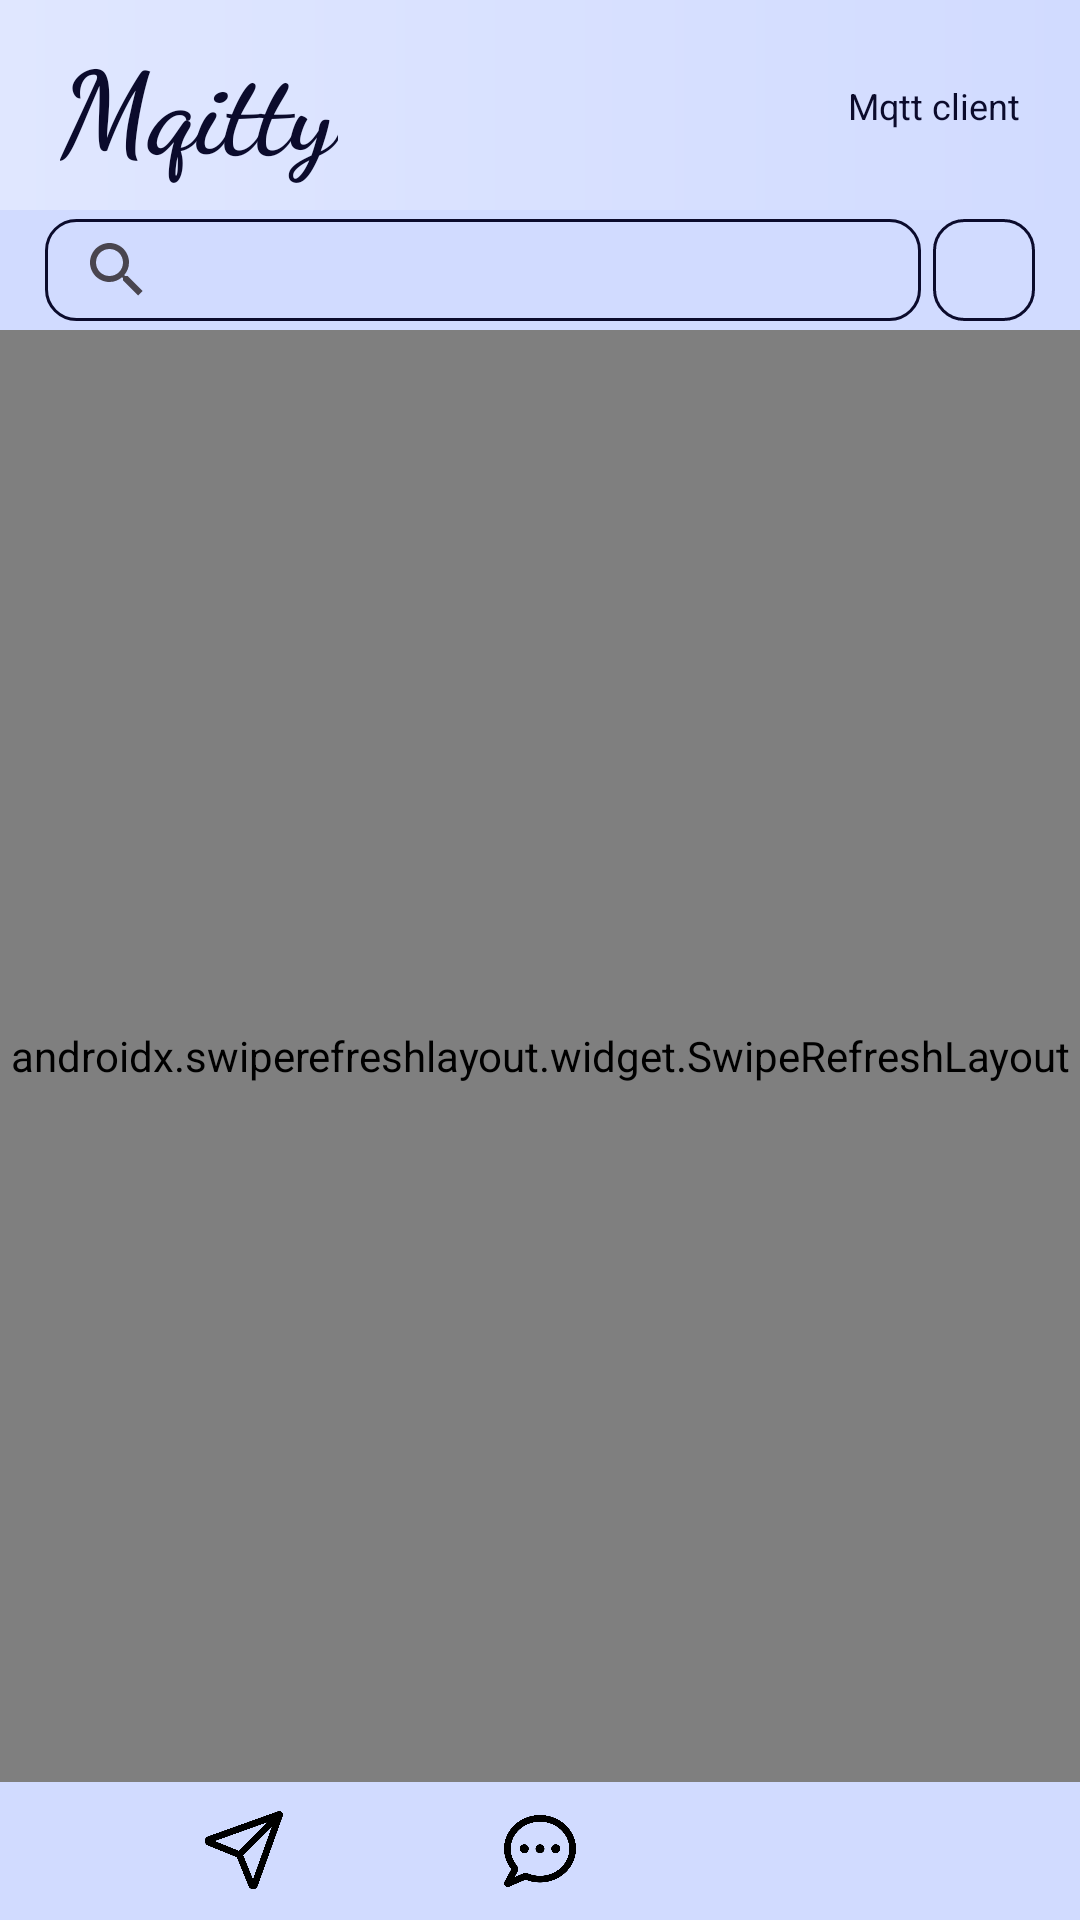

Android layout source for this screen:
<!-- AndroidManifest.xml: application theme Theme.Mqitty -->
<!-- res/layout/activity_main.xml -->
<?xml version="1.0" encoding="utf-8"?>
<androidx.constraintlayout.widget.ConstraintLayout xmlns:android="http://schemas.android.com/apk/res/android"
    xmlns:app="http://schemas.android.com/apk/res-auto"
    xmlns:tools="http://schemas.android.com/tools"
    android:id="@+id/root_main"
    android:fitsSystemWindows="true"
    style="@style/SCREEN"
    android:layout_width="match_parent"
    android:layout_height="match_parent"
    tools:context=".MainActivity">


    <androidx.constraintlayout.widget.ConstraintLayout
        android:id="@+id/header_section"
        style="@style/HEADER_BG"
        android:layout_width="match_parent"
        android:layout_height="@dimen/header_height"
        app:layout_constraintLeft_toLeftOf="@id/root_main"
        app:layout_constraintRight_toRightOf="@id/root_main"
        app:layout_constraintTop_toTopOf="@id/root_main">

        
        <TextView
            style="@style/TEXT"
            android:layout_width="wrap_content"
            android:layout_height="wrap_content"
            android:layout_marginStart="@dimen/margin_20dp"
            android:fontFamily="cursive"
            android:text="@string/app_name"
            android:textSize="@dimen/title_size"
            android:textStyle="bold"
            app:layout_constraintBottom_toBottomOf="@id/header_section"
            app:layout_constraintLeft_toLeftOf="@id/header_section"
            app:layout_constraintTop_toTopOf="@id/header_section" />

        
        <TextView
            style="@style/TEXT"
            android:layout_width="wrap_content"
            android:layout_height="wrap_content"
            android:layout_marginEnd="@dimen/margin_20dp"
            android:text="@string/sub_title"
            android:textSize="12sp"
            app:layout_constraintBottom_toBottomOf="@id/header_section"
            app:layout_constraintRight_toRightOf="@id/header_section"
            app:layout_constraintTop_toTopOf="@id/header_section" />

    </androidx.constraintlayout.widget.ConstraintLayout>


    <LinearLayout
        android:background="?attr/app_backgroundColor"
        android:id="@+id/search_filter_section"
        android:layout_width="match_parent"
        android:layout_height="@dimen/search_filter_section_height"
        android:orientation="horizontal"
        android:paddingVertical="3dp"
        app:layout_constraintLeft_toLeftOf="@id/root_main"
        app:layout_constraintRight_toRightOf="@id/root_main"
        app:layout_constraintTop_toBottomOf="@id/header_section">

        
        <SearchView
            android:id="@+id/search_view"
            android:layout_width="0dp"
            android:layout_height="@dimen/search_filter_input_height"
            android:layout_weight="1"
            android:background="@drawable/border_round"
            android:layout_marginEnd="4dp"
            android:layout_marginStart="15dp"/>

        
        <ImageView
            android:id="@+id/filter_btn"
            android:layout_width="@dimen/search_filter_input_height"
            android:layout_height="@dimen/search_filter_input_height"
            android:layout_marginEnd="15dp"
            android:background="@drawable/border_round"
            android:contentDescription="@string/filter_label"
            android:padding="@dimen/padding_4dp"
            style="@style/FILTER_ICON"/>

    </LinearLayout>


    <FrameLayout
        android:id="@+id/filter_popup_section"
        android:layout_width="250dp"
        android:layout_height="wrap_content"
        android:visibility="gone"
        android:elevation="8dp"
        app:layout_constraintRight_toRightOf="parent"
        app:layout_constraintTop_toBottomOf="@id/search_filter_section"
        android:layout_marginEnd="15dp"
        android:padding="8dp"
        android:background="@drawable/border_round"
        android:backgroundTint="?attr/app_colorBackgroundFloating">

        <LinearLayout
            android:layout_width="match_parent"
            android:layout_height="wrap_content"
            android:orientation="vertical">

            <TextView
                android:layout_width="match_parent"
                android:layout_height="wrap_content"
                android:text="Filter:"
                android:textColor="?attr/app_color"/>

            <RadioGroup
                android:id="@+id/filter_radioGroup"
                android:layout_width="match_parent"
                android:layout_height="30dp"
                android:orientation="horizontal"
                android:layout_marginVertical="10dp"
                android:layout_marginTop="8dp">

                <RadioButton
                    android:id="@+id/filter_radio_name"
                    style="@style/RADIO_BUTTON"
                    android:layout_width="0dp"
                    android:layout_weight="1"
                    android:layout_height="wrap_content"
                    android:text="Title" />

                <RadioButton
                    android:id="@+id/filter_radio_broker"
                    style="@style/RADIO_BUTTON"
                    android:layout_width="0dp"
                    android:layout_weight="1"
                    android:layout_height="wrap_content"
                    android:text="Broker" />

                <RadioButton
                    android:id="@+id/filter_radio_custom"
                    style="@style/RADIO_BUTTON"
                    android:layout_width="0dp"
                    android:layout_weight="1"
                    android:layout_height="wrap_content"
                    android:text="Custom"
                    android:checked="true" />

            </RadioGroup>

            <CheckBox
                android:id="@+id/filter_inverted_btn"
                android:text="Invert"
                android:textSize="12sp"
                android:layout_width="wrap_content"
                android:layout_height="26dp"/>

            <Button
                style="@style/Widget.Material3.Button.TextButton"
                android:id="@+id/clear_panel_btn"
                android:layout_width="match_parent"
                android:layout_height="40dp"
                android:layout_marginTop="10dp"
                android:textColor="?attr/app_color"
                android:text="Clear all panel"
                android:gravity="center|start"/>

        </LinearLayout>

    </FrameLayout>


    <androidx.swiperefreshlayout.widget.SwipeRefreshLayout
        android:id="@+id/swipe_refresh_layout"
        android:layout_width="match_parent"
        android:layout_height="0dp"
        app:layout_constraintVertical_weight="1"
        app:layout_constraintTop_toBottomOf="@id/search_filter_section"
        app:layout_constraintBottom_toTopOf="@id/navbar_section"
        app:layout_constraintLeft_toLeftOf="@id/root_main"
        app:layout_constraintRight_toRightOf="@id/root_main">

        <androidx.constraintlayout.widget.ConstraintLayout
            android:id="@+id/panel_container"
            android:layout_width="match_parent"
            android:layout_height="match_parent">

    
            <FrameLayout
                android:id="@+id/send_panel_container"
                android:layout_width="match_parent"
                android:layout_height="match_parent"
                android:visibility="gone"/>

    
            <FrameLayout
                android:id="@+id/receive_panel_container"
                android:layout_width="match_parent"
                android:layout_height="match_parent"
                android:visibility="gone" />

    
            <FrameLayout
                android:id="@+id/settings_panel_container"
                android:layout_width="match_parent"
                android:layout_height="match_parent"
                android:visibility="gone" />

        </androidx.constraintlayout.widget.ConstraintLayout>

    </androidx.swiperefreshlayout.widget.SwipeRefreshLayout>


    <androidx.constraintlayout.widget.ConstraintLayout
        android:id="@+id/navbar_section"
        android:layout_width="match_parent"
        android:layout_height="@dimen/navbar_height"
        android:background="?attr/app_backgroundColor"
        app:layout_constraintBottom_toBottomOf="@id/root_main"
        app:layout_constraintLeft_toLeftOf="@id/root_main"
        app:layout_constraintRight_toRightOf="@id/root_main">


        <ImageView
            android:id="@+id/send_btn"
            android:layout_width="36dp"
            android:layout_height="36dp"
            android:padding="3dp"
            android:textAlignment="center"
            android:contentDescription="@string/send_label"
            style="@style/SEND_ICON"
            app:layout_constraintLeft_toLeftOf="@id/navbar_section"
            app:layout_constraintRight_toLeftOf="@id/receive_btn"
            app:layout_constraintTop_toTopOf="@id/navbar_section"
            app:layout_constraintBottom_toBottomOf="@id/navbar_section"/>


        <ImageView
            android:id="@+id/receive_btn"
            android:layout_width="36dp"
            android:layout_height="36dp"
            android:padding="3dp"
            android:textAlignment="center"
            android:contentDescription="@string/receive_label"
            style="@style/RECEIVE_ICON"
            app:layout_constraintLeft_toRightOf="@id/send_btn"
            app:layout_constraintRight_toLeftOf="@id/settings_btn"
            app:layout_constraintTop_toTopOf="@id/navbar_section"
            app:layout_constraintBottom_toBottomOf="@id/navbar_section"/>


        <ImageView
            android:id="@+id/settings_btn"
            android:layout_width="36dp"
            android:layout_height="36dp"
            android:padding="3dp"
            android:contentDescription="@string/settings_label"
            app:layout_constraintBottom_toBottomOf="@id/navbar_section"
            app:layout_constraintLeft_toRightOf="@id/receive_btn"
            app:layout_constraintRight_toRightOf="@id/navbar_section"
            app:layout_constraintTop_toTopOf="@id/navbar_section"
            style="@style/SETTINGS_ICON"/>

    </androidx.constraintlayout.widget.ConstraintLayout>

</androidx.constraintlayout.widget.ConstraintLayout>
<!-- resources referenced by this layout -->
<resources>
  <dimen name="header_height">70dp</dimen>
  <dimen name="margin_20dp">20dp</dimen>
  <dimen name="navbar_height">46dp</dimen>
  <dimen name="padding_4dp">4dp</dimen>
  <dimen name="search_filter_input_height">34dp</dimen>
  <dimen name="search_filter_section_height">40dp</dimen>
  <dimen name="title_size">38sp</dimen>
  <!-- drawable border_round (drawable) -->
  <?xml version="1.0" encoding="utf-8"?>
  <selector xmlns:android="http://schemas.android.com/apk/res/android">
      <item>
          <shape
              android:shape="rectangle">
              <stroke
                  android:color="?attr/app_color"
                  android:width="1dp"/>
              <corners
                  android:radius="@dimen/border_radius_10dp"/>
          </shape>
      </item>
  </selector>
  <string name="app_name">Mqitty</string>
  <string name="filter_label">Filter</string>
  <string name="receive_label">Receive</string>
  <string name="send_label">Send</string>
  <string name="settings_label">Settings</string>
  <string name="sub_title">Mqtt client</string>
  <style name="FILTER_ICON">
          <item name="android:src">@drawable/filter_black</item>
      </style>
  <style name="HEADER_BG">
          <item name="android:background">@drawable/header_gradient_light</item>
      </style>
  <style name="RADIO_BUTTON" parent="Widget.Material3.CompoundButton.RadioButton">
          <item name="android:button">@null</item>
          <item name="android:background">@drawable/radio_button_bg</item>
          <item name="android:gravity">center</item>
          <item name="android:layout_marginHorizontal">8dp</item>
          <item name="android:textColor">?attr/app_color</item>
      </style>
  <style name="RECEIVE_ICON">
          <item name="android:src">@drawable/receive_black</item>
      </style>
  <style name="SCREEN">
          <item name="android:background">?attr/app_background</item>
      </style>
  <style name="SEND_ICON">
          <item name="android:src">@drawable/send_black</item>
      </style>
  <style name="SETTINGS_ICON">
          <item name="android:src">@drawable/settings_black</item>
      </style>
  <style name="TEXT">
          <item name="android:textColor">?attr/app_color</item>
      </style>
  <style name="Theme.Mqitty" parent="Base.Theme.Mqitty" />
  <dimen name="border_radius_10dp">10dp</dimen>
  <!-- drawable header_gradient_light (drawable) -->
  <?xml version="1.0" encoding="utf-8"?>
  <shape xmlns:android="http://schemas.android.com/apk/res/android">
      <gradient android:angle="0"
          android:startColor="@color/second_background_light"
          android:endColor="@color/third_background_light"/>
  </shape>
  <!-- drawable radio_button_bg (drawable) -->
  <?xml version="1.0" encoding="utf-8"?>
  <selector xmlns:android="http://schemas.android.com/apk/res/android">
      <item android:state_checked="true">
          <shape android:shape="rectangle">
              <stroke android:width="2dp" android:color="?attr/colorPrimary" />
              <corners android:radius="@dimen/border_radius_10dp" />
              <solid android:color="@android:color/transparent" />
          </shape>
      </item>
      <item>
          <shape android:shape="rectangle">
              <stroke android:width="1dp" android:color="?attr/app_hintTextColor" />
              <corners android:radius="@dimen/border_radius_10dp" />
              <solid android:color="@android:color/transparent" />
          </shape>
      </item>
  </selector>
  <color name="second_background_light">#E0E7FF</color>
  <color name="third_background_light">#D1DBFF</color>
  <color name="primary_text_light">#0B0B2C</color>
  <color name="background_light">#F0F4FF</color>
  <color name="elevated_background_light">#FFFFFF</color>
  <color name="secondary_text_light">#52577E</color>
  <color name="highlight_light">#3A30E8</color>
  <color name="white">#FFFFFF</color>
  <color name="secondary_highlight">#6B63FF</color>
</resources>
